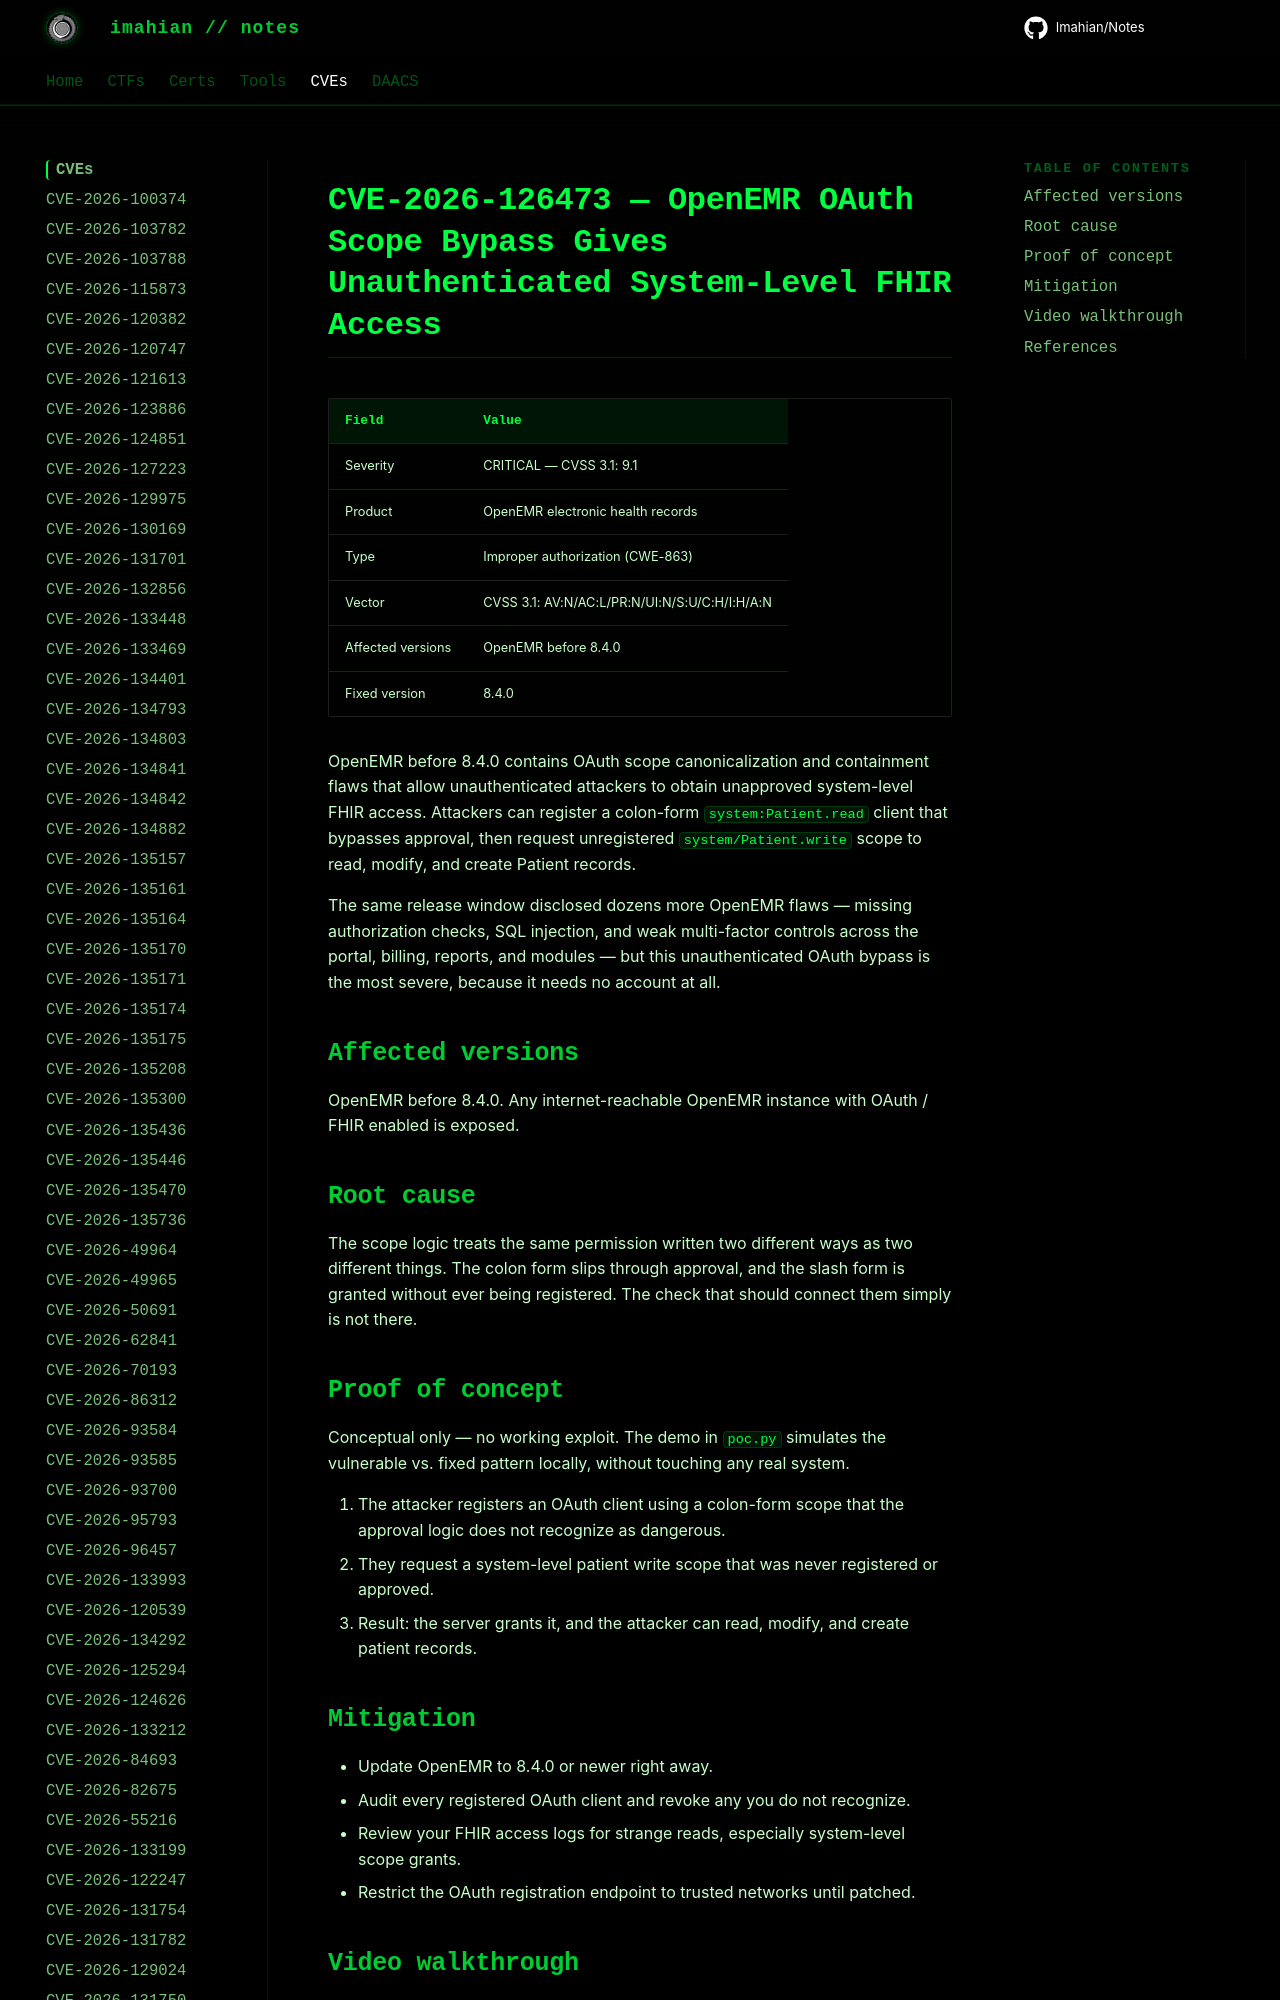

repository: Imahian/Notes · page: CVEs/CVE-2026-126473/index.html · generator: mkdocs

# CVE-2026-126473 — OpenEMR OAuth Scope Bypass Gives Unauthenticated System-Level FHIR Access

| Field | Value |
|---|---|
| Severity | CRITICAL — CVSS 3.1: 9.1 |
| Product | OpenEMR electronic health re
